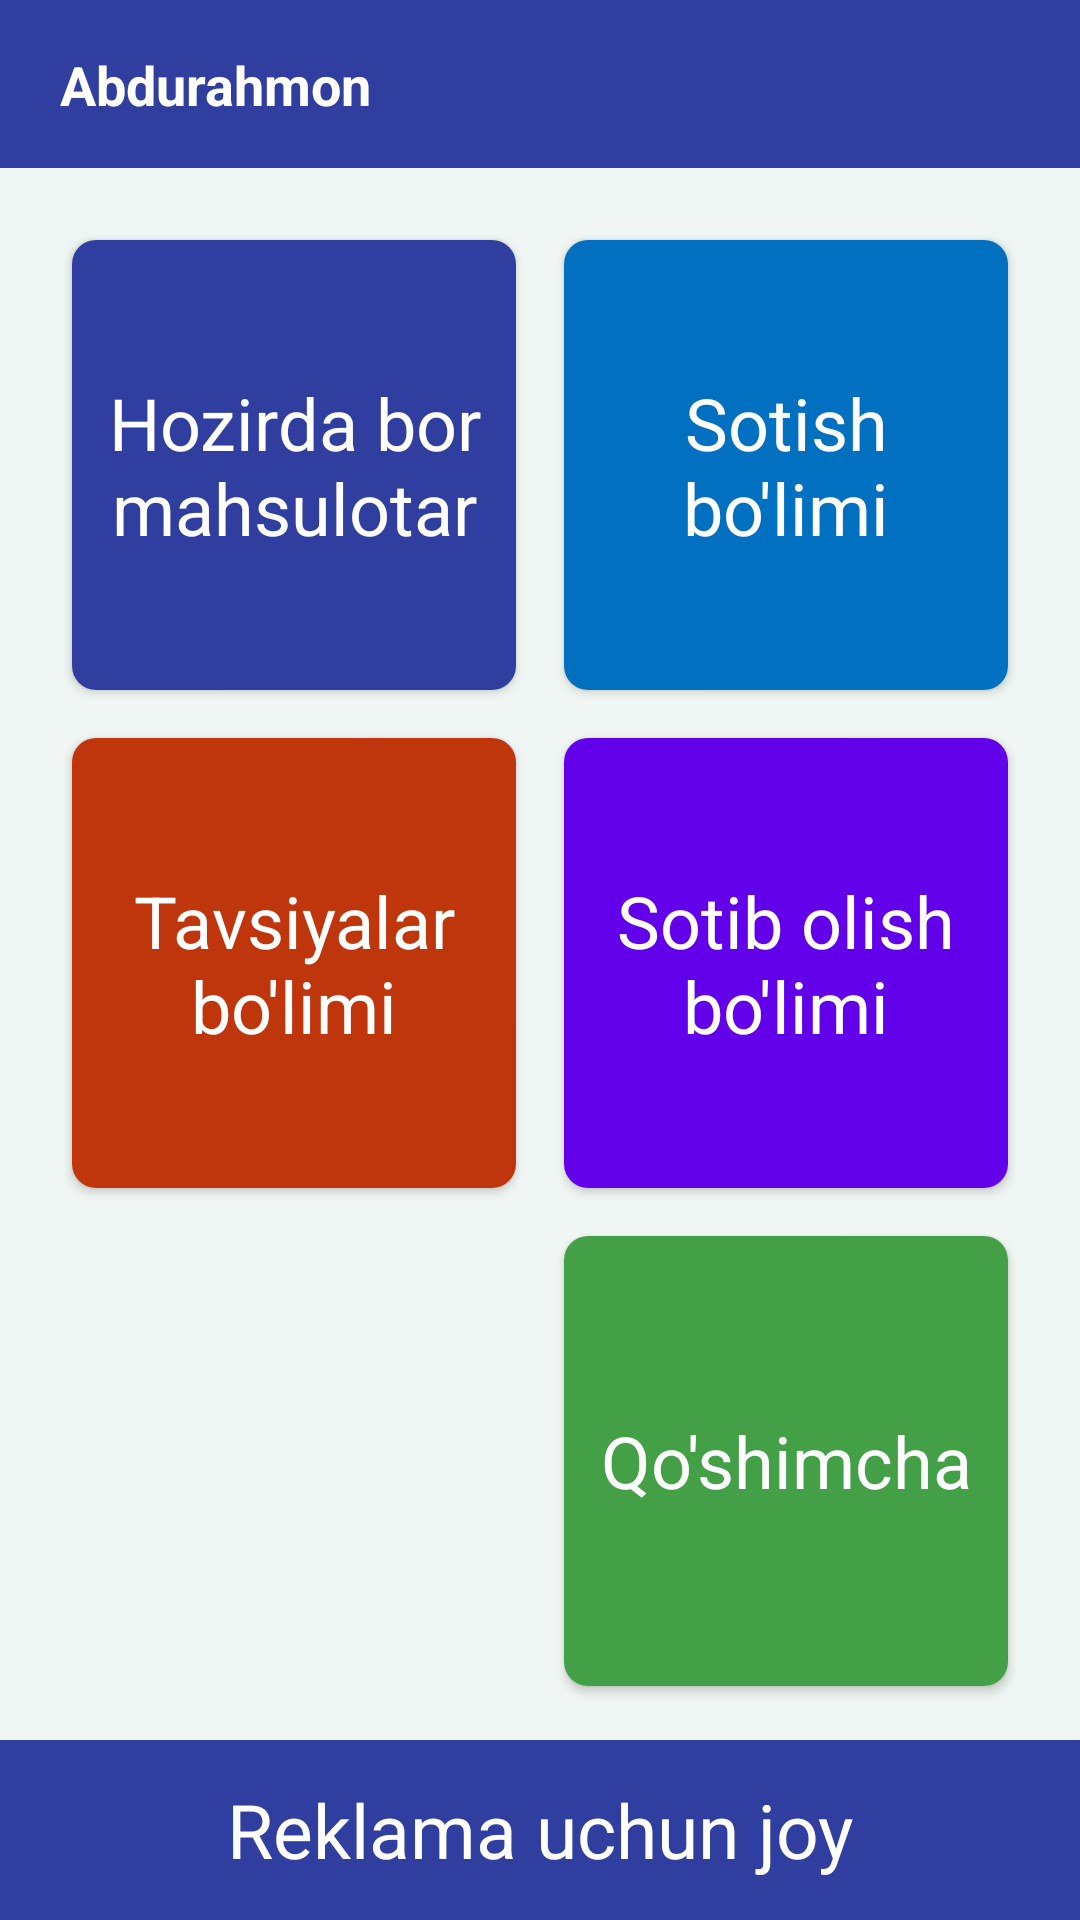

Layout XML and referenced resources for this Android screen:
<!-- AndroidManifest.xml: application theme AppTheme -->
<!-- res/layout/home_fragment.xml -->
<?xml version="1.0" encoding="utf-8"?>
<androidx.constraintlayout.widget.ConstraintLayout
    xmlns:android="http://schemas.android.com/apk/res/android"
    android:layout_width="match_parent"
    android:layout_height="match_parent"
    android:background="#F0F6F3"
    xmlns:app="http://schemas.android.com/apk/res-auto">
    <LinearLayout
        android:id="@+id/linerar"
        app:layout_constraintRight_toRightOf="parent"
        app:layout_constraintLeft_toLeftOf="parent"
        app:layout_constraintBottom_toBottomOf="parent"
        android:background="@color/colorAccent"
        android:layout_width="match_parent"
        android:layout_height="60sp">

        <TextView
            android:layout_width="match_parent"
            android:textSize="25sp"
            android:textColor="@color/white"
            android:text="Reklama uchun joy"
            android:gravity="center"
            android:layout_height="match_parent"/>

    </LinearLayout>

     <ScrollView
         app:layout_constraintTop_toTopOf="parent"
         app:layout_constraintBottom_toTopOf="@+id/linerar"
         android:layout_width="match_parent"
         android:layout_height="0dp">
         <LinearLayout
             android:layout_width="match_parent"
             android:orientation="vertical"
             android:layout_height="match_parent">


             <androidx.constraintlayout.widget.ConstraintLayout

                 android:layout_width="match_parent"
                 android:background="@color/colorAccent"
                 android:layout_height="?actionBarSize">

                 <TextView
                     android:layout_width="wrap_content"
                     app:layout_constraintTop_toTopOf="parent"
                     app:layout_constraintBottom_toBottomOf="parent"
                     app:layout_constraintLeft_toLeftOf="parent"
                     android:id="@+id/clientName"
                     android:text="Abdurahmon"
                     android:textColor="@color/white"
                     android:textSize="18sp"
                     android:textStyle="bold"
                     android:paddingLeft="20dp"
                     android:layout_height="wrap_content"/>


                 <ImageView
                     android:id="@+id/logOut"
                     android:backgroundTint="@color/white"
                     android:layout_width="wrap_content"
                     app:layout_constraintRight_toRightOf="parent"
                     app:layout_constraintTop_toTopOf="parent"
                     app:layout_constraintBottom_toBottomOf="parent"
                     android:layout_marginRight="20dp"
                     android:background="@drawable/ic_baseline_logout_24"
                     android:layout_height="wrap_content"/>


                 <ImageView
                     android:id="@+id/shoppingCart"
                     android:backgroundTint="@color/white"
                     android:layout_width="wrap_content"
                     app:layout_constraintRight_toLeftOf="@id/logOut"
                     app:layout_constraintTop_toTopOf="parent"
                     app:layout_constraintBottom_toBottomOf="parent"
                     android:layout_marginRight="20dp"
                     android:background="@drawable/ic_baseline_shopping_cart_24"
                     android:layout_height="wrap_content"/>


             </androidx.constraintlayout.widget.ConstraintLayout>


             <LinearLayout
                 android:layout_width="match_parent"
                 android:weightSum="2"
                 android:paddingRight="16dp"
                 android:paddingLeft="16dp"
                 android:paddingTop="16dp"
                 android:orientation="horizontal"
                 android:layout_height="wrap_content">

                 <androidx.cardview.widget.CardView
                     android:layout_width="0dp"
                     android:id="@+id/button1"
                     android:layout_weight="1"
                     android:layout_height="150dp"
                     android:layout_margin="8dp"
                     android:elevation="5dp"
                     app:cardCornerRadius="8dp">

                 <TextView
                     android:text="Hozirda bor mahsulotar"
                     android:textSize="24sp"
                     android:gravity="center"
                     android:padding="4dp"
                     android:textColor="@color/white"
                     android:layout_width="match_parent"
                     android:layout_height="match_parent"
                     android:background="@color/colorPrimary" />
                 </androidx.cardview.widget.CardView>

                 <androidx.cardview.widget.CardView
                     android:id="@+id/button2"
                     android:layout_width="0dp"
                     android:layout_weight="1"
                     android:layout_height="150dp"
                     android:layout_margin="8dp"
                     android:elevation="5dp"
                     app:cardCornerRadius="8dp">

                     <TextView
                         android:text="Sotish bo'limi"
                         android:textSize="24sp"
                         android:padding="4dp"
                         android:gravity="center"
                         android:textColor="@color/white"
                         android:layout_width="match_parent"
                         android:layout_height="match_parent"
                         android:background="@color/sky_color" />
                 </androidx.cardview.widget.CardView>



             </LinearLayout>

             <LinearLayout
                 android:layout_width="match_parent"
                 android:weightSum="2"
                 android:paddingRight="16dp"
                 android:paddingLeft="16dp"
                 android:orientation="horizontal"
                 android:layout_height="wrap_content">

                 <androidx.cardview.widget.CardView
                     android:id="@+id/button3"
                     android:layout_width="0dp"
                     android:layout_weight="1"
                     android:layout_height="150dp"
                     android:layout_margin="8dp"
                     android:elevation="5dp"
                     app:cardCornerRadius="8dp">

                     <TextView
                         android:text="Tavsiyalar bo'limi"
                         android:textSize="24sp"
                         android:gravity="center"
                         android:padding="4dp"
                         android:textColor="@color/white"
                         android:layout_width="match_parent"
                         android:layout_height="match_parent"
                         android:background="#BF360C" />
                 </androidx.cardview.widget.CardView>

                 <androidx.cardview.widget.CardView
                     android:id="@+id/button4"
                     android:layout_width="0dp"
                     android:layout_weight="1"
                     android:layout_height="150dp"
                     android:layout_margin="8dp"
                     android:elevation="5dp"
                     app:cardCornerRadius="8dp">

                     <TextView
                         android:text="Sotib olish bo'limi"
                         android:textSize="24sp"
                         android:padding="4dp"
                         android:gravity="center"
                         android:textColor="@color/white"
                         android:layout_width="match_parent"
                         android:layout_height="match_parent"
                         android:background="#6200EA" />
                 </androidx.cardview.widget.CardView>



             </LinearLayout>

             <LinearLayout
                 android:layout_width="match_parent"
                 android:weightSum="2"
                 android:paddingRight="16dp"
                 android:paddingLeft="16dp"
                 android:orientation="horizontal"
                 android:layout_height="wrap_content">

                 <View
                     android:layout_width="0dp"
                     android:layout_weight="1"
                     android:layout_margin="8dp"
                     android:layout_height="150dp"/>



                 <androidx.cardview.widget.CardView
                     android:id="@+id/button5"
                     android:layout_width="0dp"
                     android:layout_weight="1"
                     android:layout_height="150dp"
                     android:layout_margin="8dp"
                     android:elevation="5dp"
                     app:cardCornerRadius="8dp">

                     <TextView
                         android:text="Qo'shimcha"
                         android:textSize="24sp"
                         android:padding="4dp"
                         android:gravity="center"
                         android:textColor="@color/white"
                         android:layout_width="match_parent"
                         android:layout_height="match_parent"
                         android:background="#43A047" />
                 </androidx.cardview.widget.CardView>



             </LinearLayout>

         </LinearLayout>


     </ScrollView>



</androidx.constraintlayout.widget.ConstraintLayout>
<!-- resources referenced by this layout -->
<resources>
  <color name="colorAccent">#303F9F</color>
  <color name="colorPrimary">#303F9F</color>
  <color name="sky_color">#0170C1</color>
  <color name="white">#FFFFFFFF</color>
  <style name="AppTheme" parent="Theme.MaterialComponents.Light.NoActionBar">
          
          <item name="colorPrimary">@color/colorPrimary</item>
          <item name="colorPrimaryDark">@color/colorPrimaryDark</item>
          <item name="colorAccent">@color/colorAccent</item>
      </style>
  <color name="colorPrimaryDark">#1A237E</color>
</resources>
